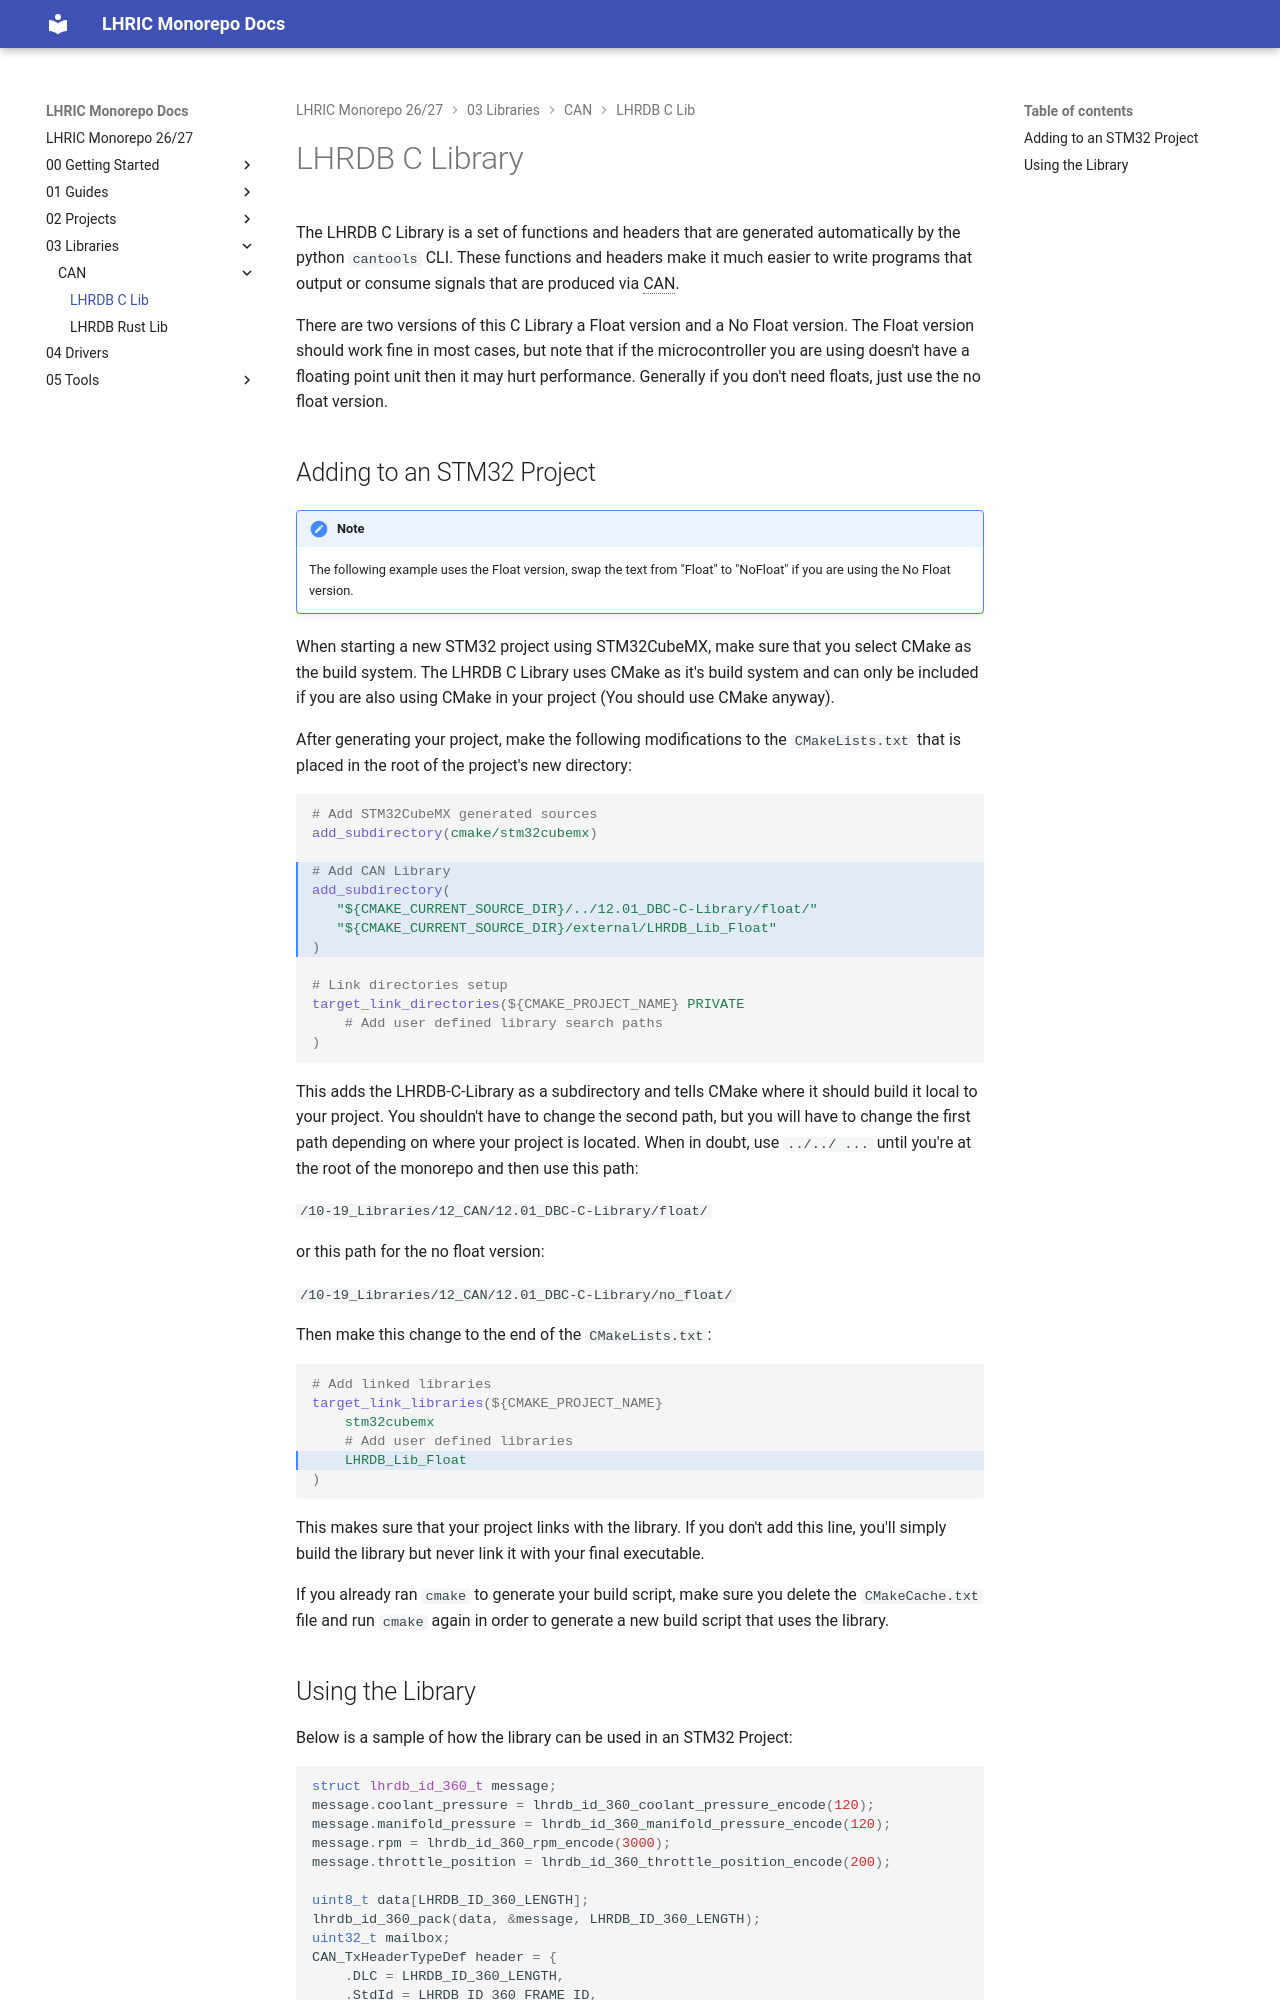

repository: LHRIC/Monorepo-26-27 · page: 03_Libraries/CAN/LHRDB_C_Lib/index.html · generator: mkdocs

# LHRDB C Library

The LHRDB C Library is a set of functions and headers that are generated
automatically by the python `cantools` CLI. These functions and headers make it
much easier to write programs that output or consume signals that are produced
via CAN.

There are two versions of this C Library a Float version and a No Float version.
The Float version should work fine in most cases, but note that if the
microcontroller you are using doesn't have a floating point unit then it may
hurt performance. Generally if you don't need floats, just use the no float version.

## Adding to an STM32 Project

!!! NOTE "Note"
    The following example uses the Float version, swap the text from "Float" to
    "NoFloat" if you are using the No Float version.

When starting a new STM32 project using STM32CubeMX, make sure that you select
CMake as the build system. The LHRDB C Library uses CMake as it's build system
and can only be included if you are also using CMake in your project (You should
use CMake anyway).

After generating your project, make the following modifications to the
`CMakeLists.txt` that is placed in the root of the project's new directory:

```cmake hl_lines="4-8"
# Add STM32CubeMX generated sources
add_subdirectory(cmake/stm32cubemx)

# Add CAN Library
add_subdirectory(
   "${CMAKE_CURRENT_SOURCE_DIR}/../12.01_DBC-C-Library/float/"
   "${CMAKE_CURRENT_SOURCE_DIR}/external/LHRDB_Lib_Float"
)

# Link directories setup
target_link_directories(${CMAKE_PROJECT_NAME} PRIVATE
    # Add user defined library search paths
)
```

This adds the LHRDB-C-Library as a subdirectory and tells CMake where it should
build it local to your project. You shouldn't have to change the second path,
but you will have to change the first path depending on where your project is
located. When in doubt, use `../../ ...` until you're at the root of the
monorepo and then use this path:

`/10-19_Libraries/12_CAN/12.01_DBC-C-Library/float/`

or this path for the no float version:

`/10-19_Libraries/12_CAN/12.01_DBC-C-Library/no_float/`

Then make this change to the end of the `CMakeLists.txt`:

```cmake hl_lines="5"
# Add linked libraries
target_link_libraries(${CMAKE_PROJECT_NAME}
    stm32cubemx
    # Add user defined libraries
    LHRDB_Lib_Float
)
```

This makes sure that your project links with the library. If you don't add this
line, you'll simply build the library but never link it with your final
executable.

If you already ran `cmake` to generate your build script, make sure you delete
the `CMakeCache.txt` file and run `cmake` again in order to generate a new build
script that uses the library.
